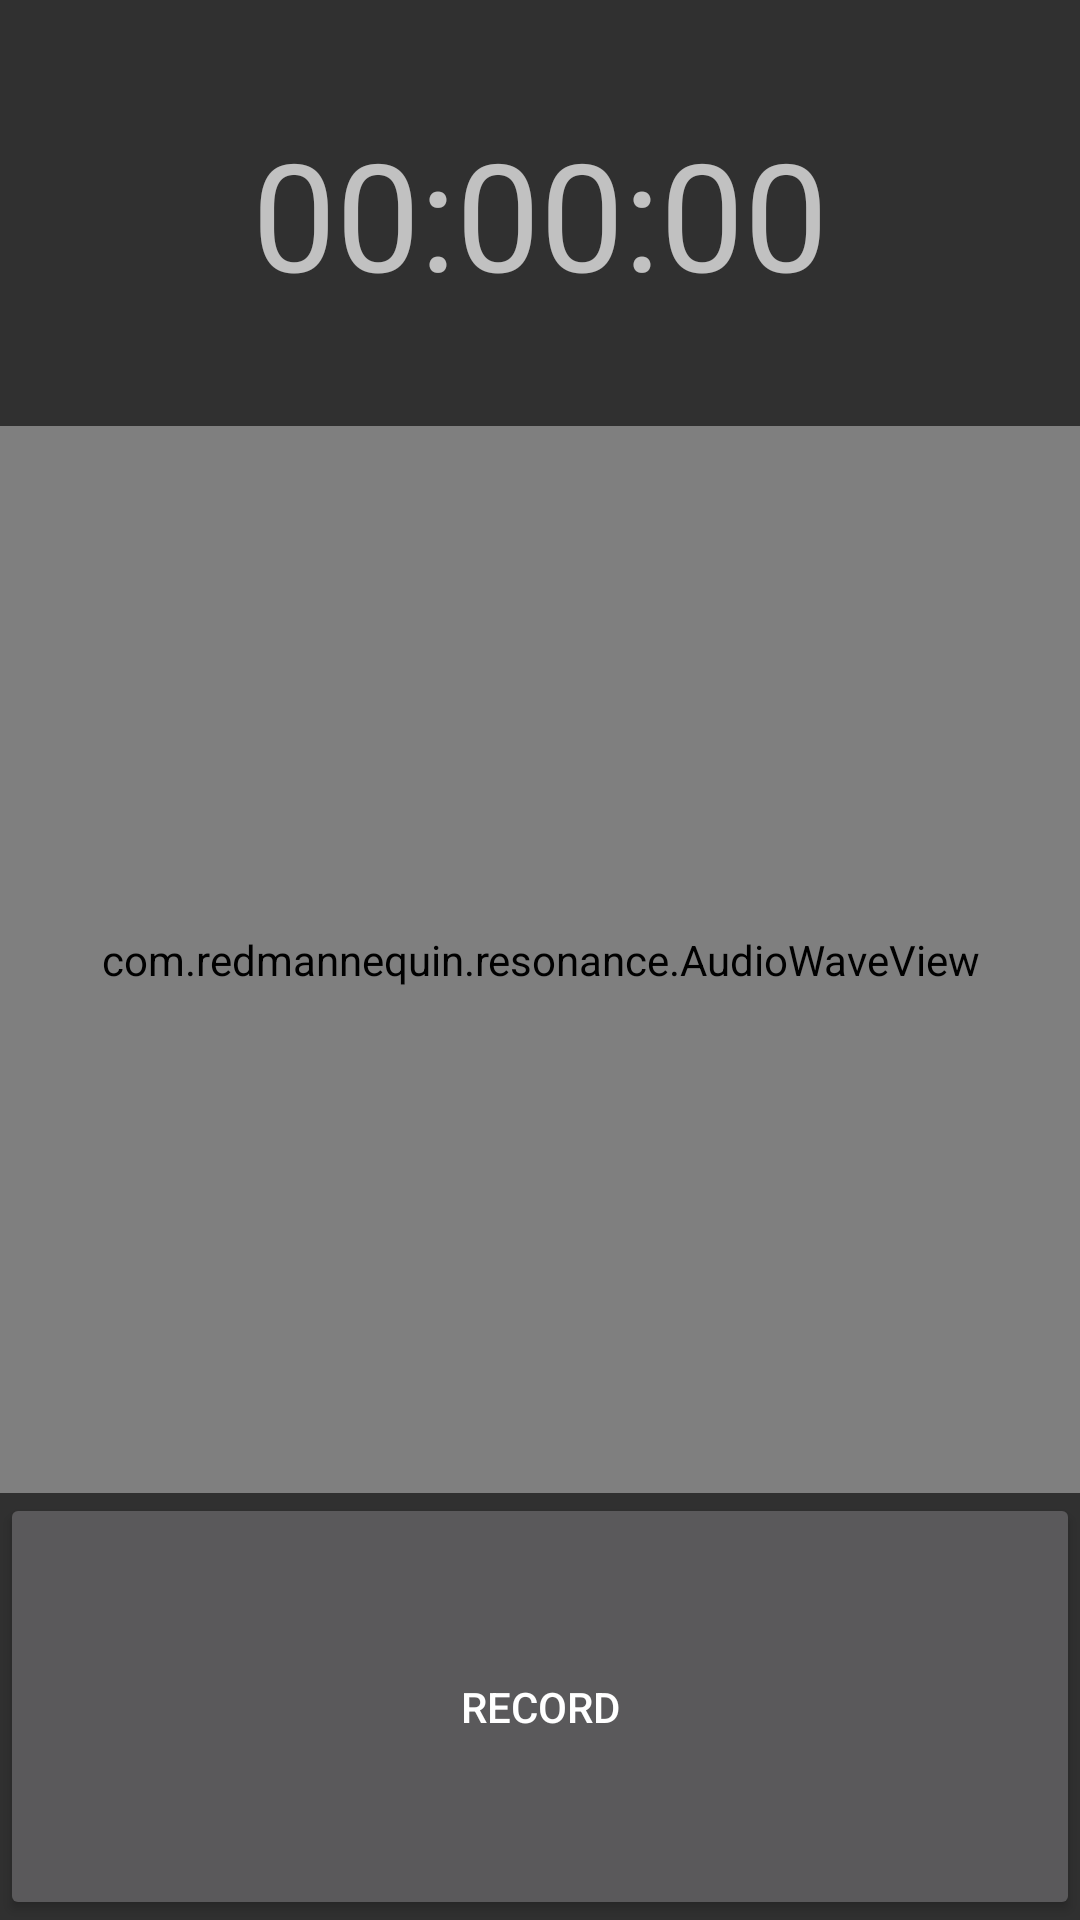

Android layout source for this screen:
<!-- AndroidManifest.xml: application theme AppTheme.Dark -->
<!-- res/layout/activity_record_view.xml -->
<?xml version="1.0" encoding="utf-8"?>
<LinearLayout xmlns:android="http://schemas.android.com/apk/res/android"
    xmlns:tools="http://schemas.android.com/tools"
    android:id="@+id/activity_record_view"
    android:layout_width="match_parent"
    android:layout_height="match_parent"
    android:orientation="vertical"
    tools:context="com.redmannequin.resonance.RecordView">

    <TextView
        android:text="00:00:00"
        android:textSize="50dp"
        android:gravity="center"
        android:layout_width="match_parent"
        android:layout_height="0dip"
        android:layout_weight="0.2"
        android:id="@+id/record_timer" />

    <com.redmannequin.resonance.AudioWaveView
        android:layout_width="match_parent"
        android:layout_height="0dip"
        android:layout_weight="0.5"/>

    <Button
        android:text="record"
        android:layout_width="match_parent"
        android:layout_height="0dip"
        android:layout_weight=".2"
        android:id="@+id/record_button" />

</LinearLayout>
<!-- resources referenced by this layout -->
<resources>
  <style name="AppTheme.Dark" parent="Theme.AppCompat">
  
      </style>
</resources>
